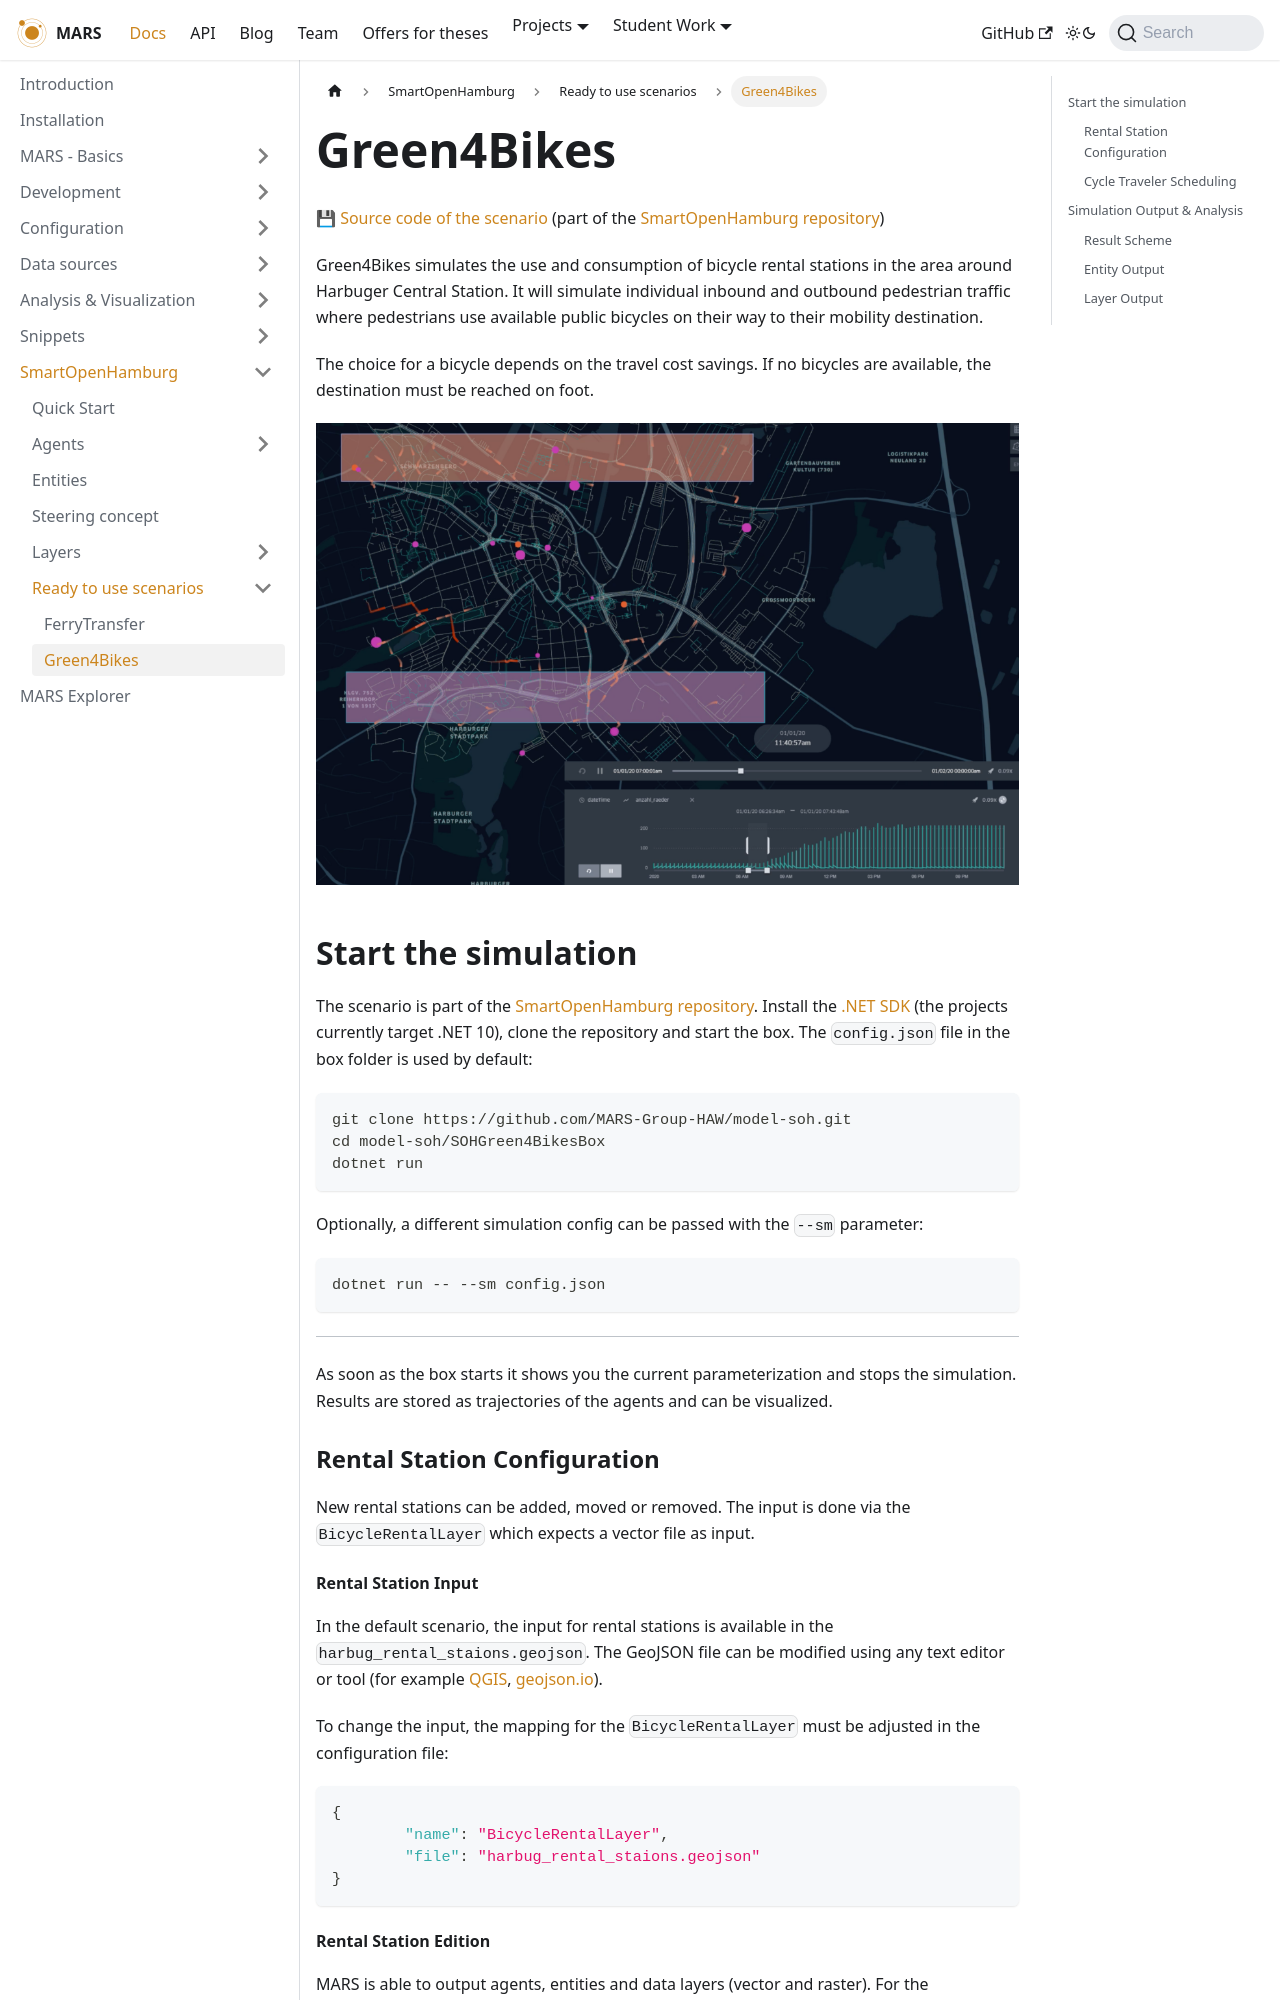

repository: MARS-Group-HAW/MARS-Group-HAW.github.io · page: docs/tutorial/soh/scenarios/green_4_bikes/index.html · generator: docusaurus

# Green4Bikes

[💾 Source code of the scenario](https://github.com/MARS-Group-HAW/model-soh/tree/master/SOHGreen4BikesBox) (part of the [SmartOpenHamburg repository](https://github.com/MARS-Group-HAW/model-soh))
 
Green4Bikes simulates the use and consumption of bicycle rental stations in the area around Harbuger Central Station. It will simulate individual inbound and outbound pedestrian traffic where pedestrians use available public bicycles on their way to their mobility destination.

The choice for a bicycle depends on the travel cost savings. If no bicycles are available, the destination must be reached on foot.

![Green4Bikes](harbug_green4bikes.png)

## Start the simulation

The scenario is part of the [SmartOpenHamburg repository](https://github.com/MARS-Group-HAW/model-soh). Install the [.NET SDK](https://dotnet.microsoft.com/download) (the projects currently target .NET 10), clone the repository and start the box. The `config.json` file in the box folder is used by default:

```bash
git clone https://github.com/MARS-Group-HAW/model-soh.git
cd model-soh/SOHGreen4BikesBox
dotnet run
```

Optionally, a different simulation config can be passed with the `--sm` parameter:

```bash
dotnet run -- --sm config.json
```

---

As soon as the box starts it shows you the current parameterization and stops the simulation. 
Results are stored as trajectories of the agents and can be visualized.

### Rental Station Configuration

New rental stations can be added, moved or removed. The input is done via the `BicycleRentalLayer` which expects a vector file as input.

#### Rental Station Input

In the default scenario, the input for rental stations is available in the ``harbug_rental_staions.geojson``. The GeoJSON file can be modified using any text editor or tool (for example [QGIS](https://www.qgis.org/de/site/index.html), [geojson.io](https://geojson.io/#map=12/53.5599/10.0103)). 

To change the input, the mapping for the `BicycleRentalLayer` must be adjusted in the configuration file:

```json
{
	"name": "BicycleRentalLayer",
	"file": "harbug_rental_staions.geojson"
}
```
